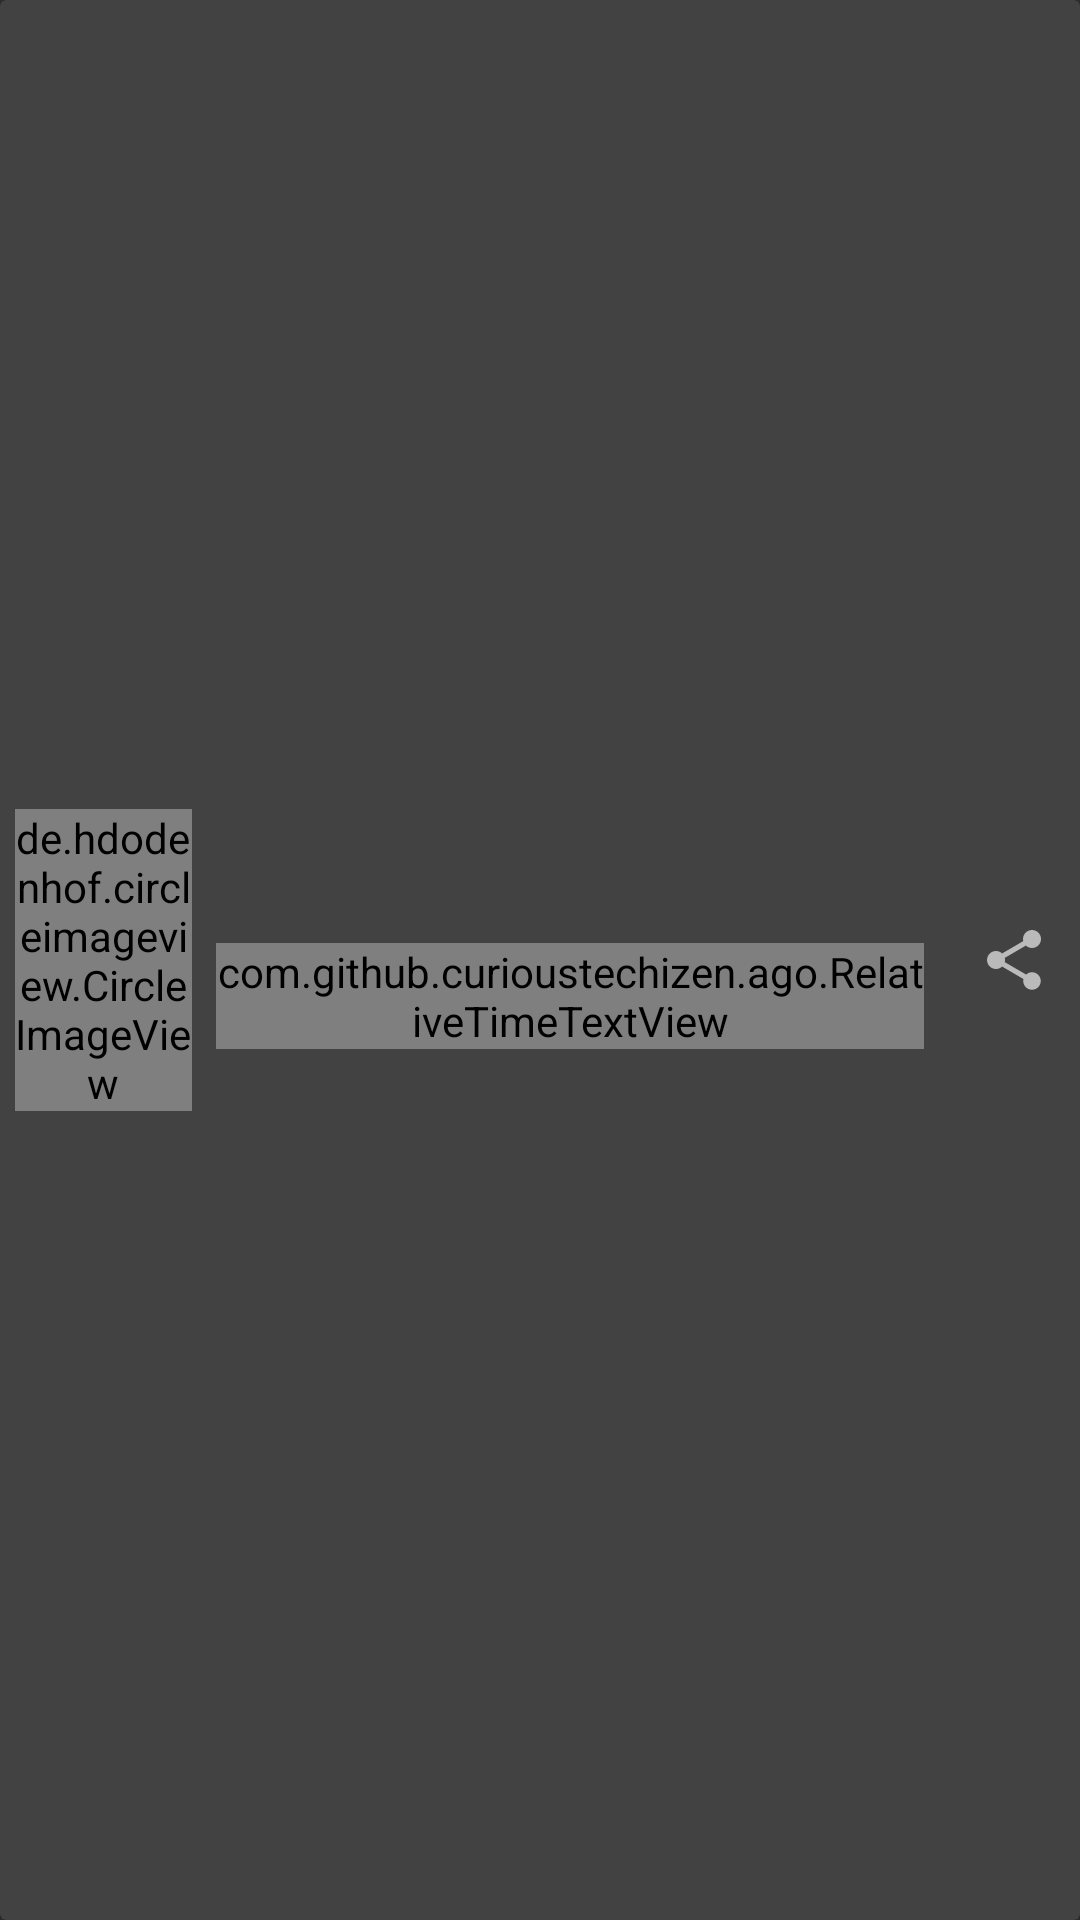

Reconstruct the res/layout file that produces this screen, plus the resources it refers to.
<!-- AndroidManifest.xml: application theme AppTheme -->
<!-- res/layout/news_layout.xml -->
<?xml version="1.0" encoding="utf-8"?>
<android.support.v7.widget.CardView
    xmlns:android="http://schemas.android.com/apk/res/android"
    xmlns:app="http://schemas.android.com/apk/res-auto"
    xmlns:tools="http://schemas.android.com/tools"
    android:layout_width="match_parent"
    android:layout_height="100dp"
    android:layout_margin="8dp"
    app:cardElevation="8dp">


    <LinearLayout
        android:orientation="horizontal"
        android:layout_gravity="center"
        android:weightSum="10"
        android:layout_width="match_parent"
        android:layout_height="wrap_content">

        <de.hdodenhof.circleimageview.CircleImageView
            android:id="@+id/article_image"
            android:scaleType="centerCrop"
            android:layout_marginLeft="5dp"
            android:layout_weight="2"
            android:layout_width="0dp"
            android:layout_height="wrap_content" />
        
            
            
            
            
            
            
            
            
        
        <LinearLayout
            android:orientation="vertical"
            android:layout_margin="8dp"
            android:layout_weight="8"
            android:layout_gravity="center_vertical"
            android:layout_width="0dp"
            android:layout_height="wrap_content">

            <TextView
                android:id="@+id/article_title"
                android:textSize="18sp"
                android:layout_width="wrap_content"
                android:layout_height="wrap_content" />

            <com.github.curioustechizen.ago.RelativeTimeTextView
                android:id="@+id/article_time"
                android:textSize="14sp"
                android:textStyle="italic"
                android:layout_width="wrap_content"
                android:layout_height="wrap_content" />
        </LinearLayout>
        <ImageButton
            android:id="@+id/share_btn"
            android:layout_width="wrap_content"
            android:layout_height="wrap_content"
            android:src="@drawable/ic_share_black_24dp"
            android:background="@null"
            android:padding="10dp"
            android:layout_gravity="center_vertical" />
    </LinearLayout>
</android.support.v7.widget.CardView>
<!-- resources referenced by this layout -->
<resources>
  <!-- drawable ic_share_black_24dp (drawable) -->
  <vector xmlns:android="http://schemas.android.com/apk/res/android"
          android:width="24dp"
          android:height="24dp"
          android:viewportWidth="24.0"
          android:viewportHeight="24.0">
      <path
          android:fillColor="#bababa"
          android:pathData="M18,16.08c-0.76,0 -1.44,0.3 -1.96,0.77L8.91,12.7c0.05,-0.23 0.09,-0.46 0.09,-0.7s-0.04,-0.47 -0.09,-0.7l7.05,-4.11c0.54,0.5 1.25,0.81 2.04,0.81 1.66,0 3,-1.34 3,-3s-1.34,-3 -3,-3 -3,1.34 -3,3c0,0.24 0.04,0.47 0.09,0.7L8.04,9.81C7.5,9.31 6.79,9 6,9c-1.66,0 -3,1.34 -3,3s1.34,3 3,3c0.79,0 1.5,-0.31 2.04,-0.81l7.12,4.16c-0.05,0.21 -0.08,0.43 -0.08,0.65 0,1.61 1.31,2.92 2.92,2.92 1.61,0 2.92,-1.31 2.92,-2.92s-1.31,-2.92 -2.92,-2.92z"/>
  </vector>
  <style name="AppTheme" parent="Theme.AppCompat.NoActionBar">
          
          <item name="colorPrimary">@color/colorPrimary</item>
          <item name="colorPrimaryDark">@color/colorPrimaryDark</item>
          <item name="colorAccent">@color/colorAccent</item>
      </style>
  <color name="colorPrimary">#662828</color>
  <color name="colorPrimaryDark">#400206</color>
  <color name="colorAccent">#e23e49</color>
</resources>
